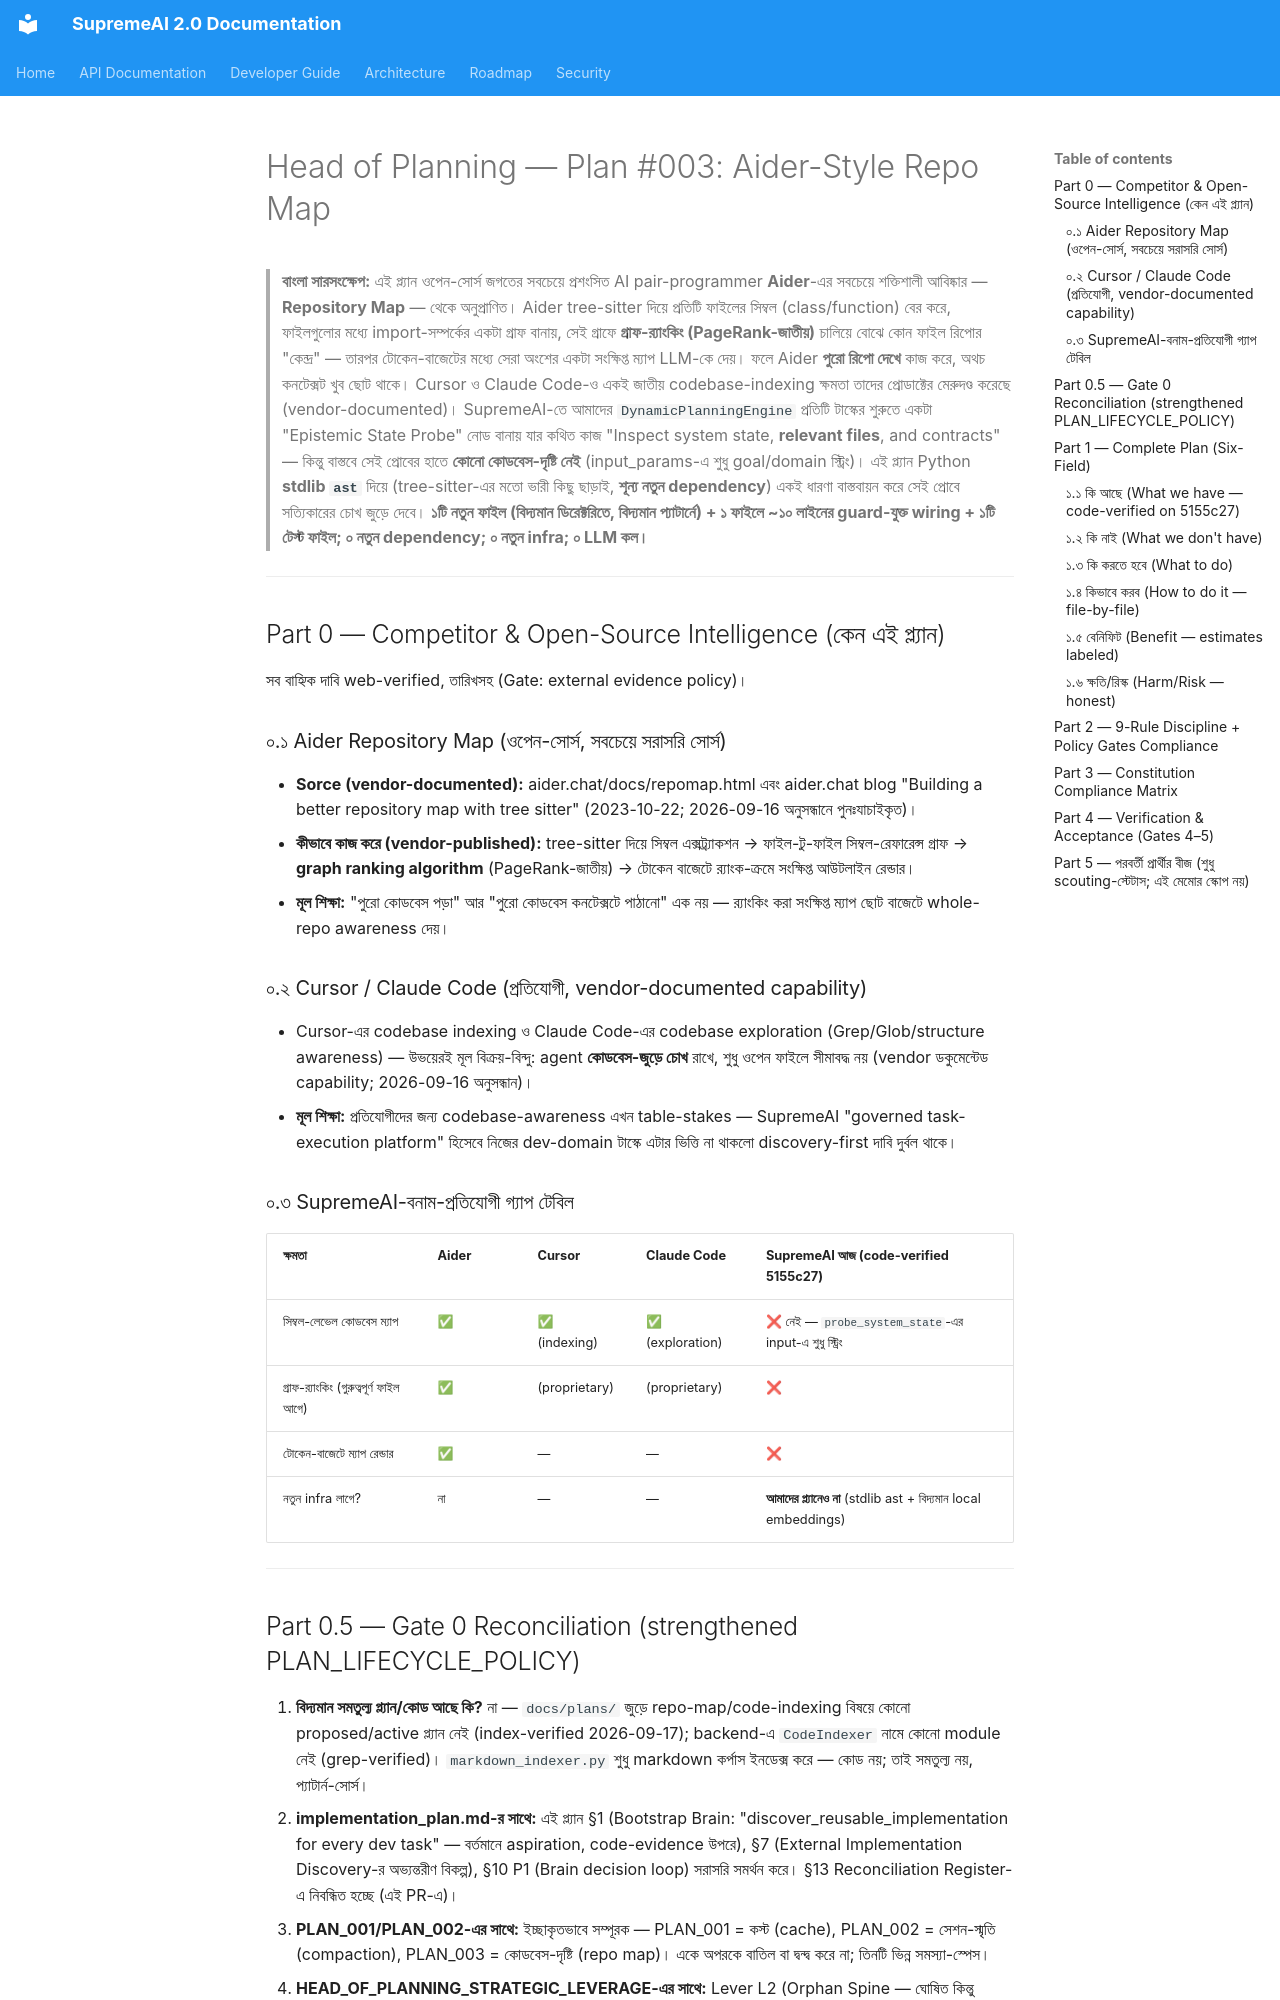

repository: SaifulHaqueNiloy/supremeai · page: plans/PLAN_003_AIDER_STYLE_REPO_MAP_2026-09-17/index.html · generator: mkdocs

---
id: head-of-planning-aider-repo-map-v1-2026-09-17
title: "Head of Planning — Plan #003: Aider-Style Repo Map (stdlib-ast, শূন্য নতুন Dependency) — DynamicPlanningEngine-এর Epistemic Probe-কে সত্যিকারের কোডবেস-দৃষ্টি দেওয়া"
status: complete
document_role: implementation
owner_circle: C5 (Execution — LLM Gateway) + Task Circle (backend/services/dynamic_planner.py মালিকানা)
scope: "ONE complete plan, fully grounded in actual repo code (2026-09-17 fresh main 5155c27), following the corrected planning discipline AND the strengthened PLAN_LIFECYCLE_POLICY (2026-09-17): single-plan execution, Gate 0–6, quantitative-claim labeling, explicit out-of-scope"
depends_on:
  - backend/core/markdown_indexer.py (existing singleton-indexer pattern — এই প্ল্যান একই প্যাটার্ন অনুসরণ করে)
  - backend/core/embeddings.py (existing local-first EmbeddingEngine — all-MiniLM-L6-v2 + hash_vectorize zero-cost fallback)
  - backend/services/dynamic_planner.py L117–124 (existing Epistemic State Probe node — capability="probe_system_state")
  - backend/core/llm/advanced_model_router.py L137–162 (existing DomainExpertAnalyzer.classify_domain → ExpertType.CODER)
  - backend/services/intent_deciphering.py L87–101 (existing domain wiring into IntentAnalysis)
  - Python stdlib ast/pathlib/re/math (বিদ্যমান runtime — কোনো নতুন package নয়)
  - README.md Constitution #3 (Reuse Before Creation), #4 (Dynamic Discovery), #5 (Verify Before Trust), #14 (Sustainable Cost)
  - AGENTS.md Mandatory Rule #9 (Enterprise-Grade Completeness & Safety by Design)
implements:
  - Dev/coding টাস্কের agent-কে টোকেন-বাজেটের মধ্যে পুরো কোডবেসের সিম্বল-লেভেল ম্যাপ দেওয়া (Constitution #4 Dynamic Discovery)
  - implementation_plan.md §1-এর discovery-first প্রতিশ্রুতির বাস্তব ভিত্তি (Constitution #3 Reuse Before Creation)
  - Epistemic State Probe-কে ঘোষণা থেকে বাস্তব ক্ষমতায় রূপান্তর (Constitution #5 Verify Before Trust)
  - নতুন subsystem নয় — বিদ্যমান indexer/embedding/planner প্যাটার্নের সংযোজন (Constitution #3)
supersedes: []
superseded_by: []
source_of_truth: false
implementation_evidence: "IMPLEMENTED 2026-09-17 on main — core/code_indexer.py (new, stdlib-only): CodeIndexer singleton (markdown_indexer pattern), bounded walk (_MAX_FILES=2000, _MAX_FILE_BYTES=100KB, _MAX_TOTAL_BYTES=64MB, _MAX_SYMBOLS=200k — the 512MB cap-guard; files_skipped_cap honest stat), top-level ast symbol extraction (Cls:/Def:), intra-package edge resolution (absolute dotted module → file-or-__init__ exists-check + relative-import sibling fallback — covers flat and nested packages, beyond plan sketch), pure-Python PageRank (20 iters, damp 0.85, dangling-mass-kept), render_repo_map budget-bounded with cosine goal-boost via existing core/embeddings (batch encode, boost capped ×1.5, graceful pure-rank fallback); services/dynamic_planner.py: CODER-domain Epistemic Probe input_params now carries repo_map (guard-protected try/except; non-CODER byte-identical; ExpertType+Path imports added); tests/core/test_code_indexer.py 9/9 (symbols, edges, PageRank ordering, budget, parse_failures, honest empty map, cap-guard, goal-boost no-crash, singleton); tests/services/test_dynamic_planner.py zero regression (6/6); live smoke Gate-5: backend self-index 1836 files, 0 parse_failures, 8953 symbols, 3213 edges, 12.7MB source, build 2.47s (<5s threshold), render 0.29s, map 3979/4000 chars, hub files present; CODER probe end-to-end repo_map injected / general probe unchanged (asserted)"
last_verified: "2026-09-17 (fresh main 5155c27 code-read: markdown_indexer.py L18–29, embeddings.py L18–66, dynamic_planner.py L108–124, advanced_model_router.py L137–162, intent_deciphering.py L87–101; backend py-file count = 1819; grep-verified no existing CodeIndexer; tree_sitter imported in style_learner.py L56 but NOT declared in pyproject.toml); re-verified 2026-09-17 on main b37f3f10 — embeddings.py drifted via eb589909 (hash_vectorize → process-stable blake2b _stable_hash — evidence STRENGTHENED: fallback embedding now deterministic across workers/restarts), new lines: _LOCAL_MODEL_NAME L19, get_local_encoder L36, _stable_hash L50, hash_vectorize L62–81; markdown_indexer.py / dynamic_planner.py / advanced_model_router.py / intent_deciphering.py / style_learner.py all 0-diff and line-confirmed; backend py-file count now 1827; grep re-confirmed no CodeIndexer exists); re-verified 2026-09-17 on main 83084ee8 — all evidence files 0-diff since b37f3f10 (c606e028..83084ee8), all cited lines hold; target_scope: supremeai_internal recorded per founder 3-tier taxonomy (ab0f7d51)"
code_evidence:
  - backend/core/markdown_indexer.py L18–29 — MarkdownIndexer singleton + get_instance + EmbeddingEngine.get_instance pattern (এই প্ল্যানের CodeIndexer হুবহু এই প্যাটার্ন মেনে চলবে)
  - backend/core/embeddings.py L19–81 — _LOCAL_MODEL_NAME "all-MiniLM-L6-v2" (384-dim), get_local_encoder, hash_vectorize pure-Python zero-cost fallback (L62–81; since eb589909 uses process-stable blake2b _stable_hash at L50 — deterministic vectors, Plan #003-এর map ranking-এর জন্য আরও ভালো)
  - backend/services/dynamic_planner.py L117–124 — Epistemic State Probe TaskNode, capability="probe_system_state", input_params এখন শুধু {"goal", "domain"} — কোনো কোডবেস-দৃষ্টি নেই; probe_system_state নামক কোনো executor backend-এ grep-অনুযায়ী অন্যত্র নেই
  - backend/core/llm/advanced_model_router.py L137–162 — classify_domain → ExpertType.CODER (zero-cost keyword matching; Bengali script check সহ)
  - backend/tools/learning/style_learner.py L56–62 — tree_sitter try/except graceful import (dependency ঘোষিত নয় — প্রি-এক্সিস্টিং hygiene নোট, এই প্ল্যানের scope নয়)
  - implementation_plan.md §1 — "discover_reusable_implementation is logically available for every dev task" — backend-এ এই নামে কোনো Python symbol নেই (grep-verified 2026-
